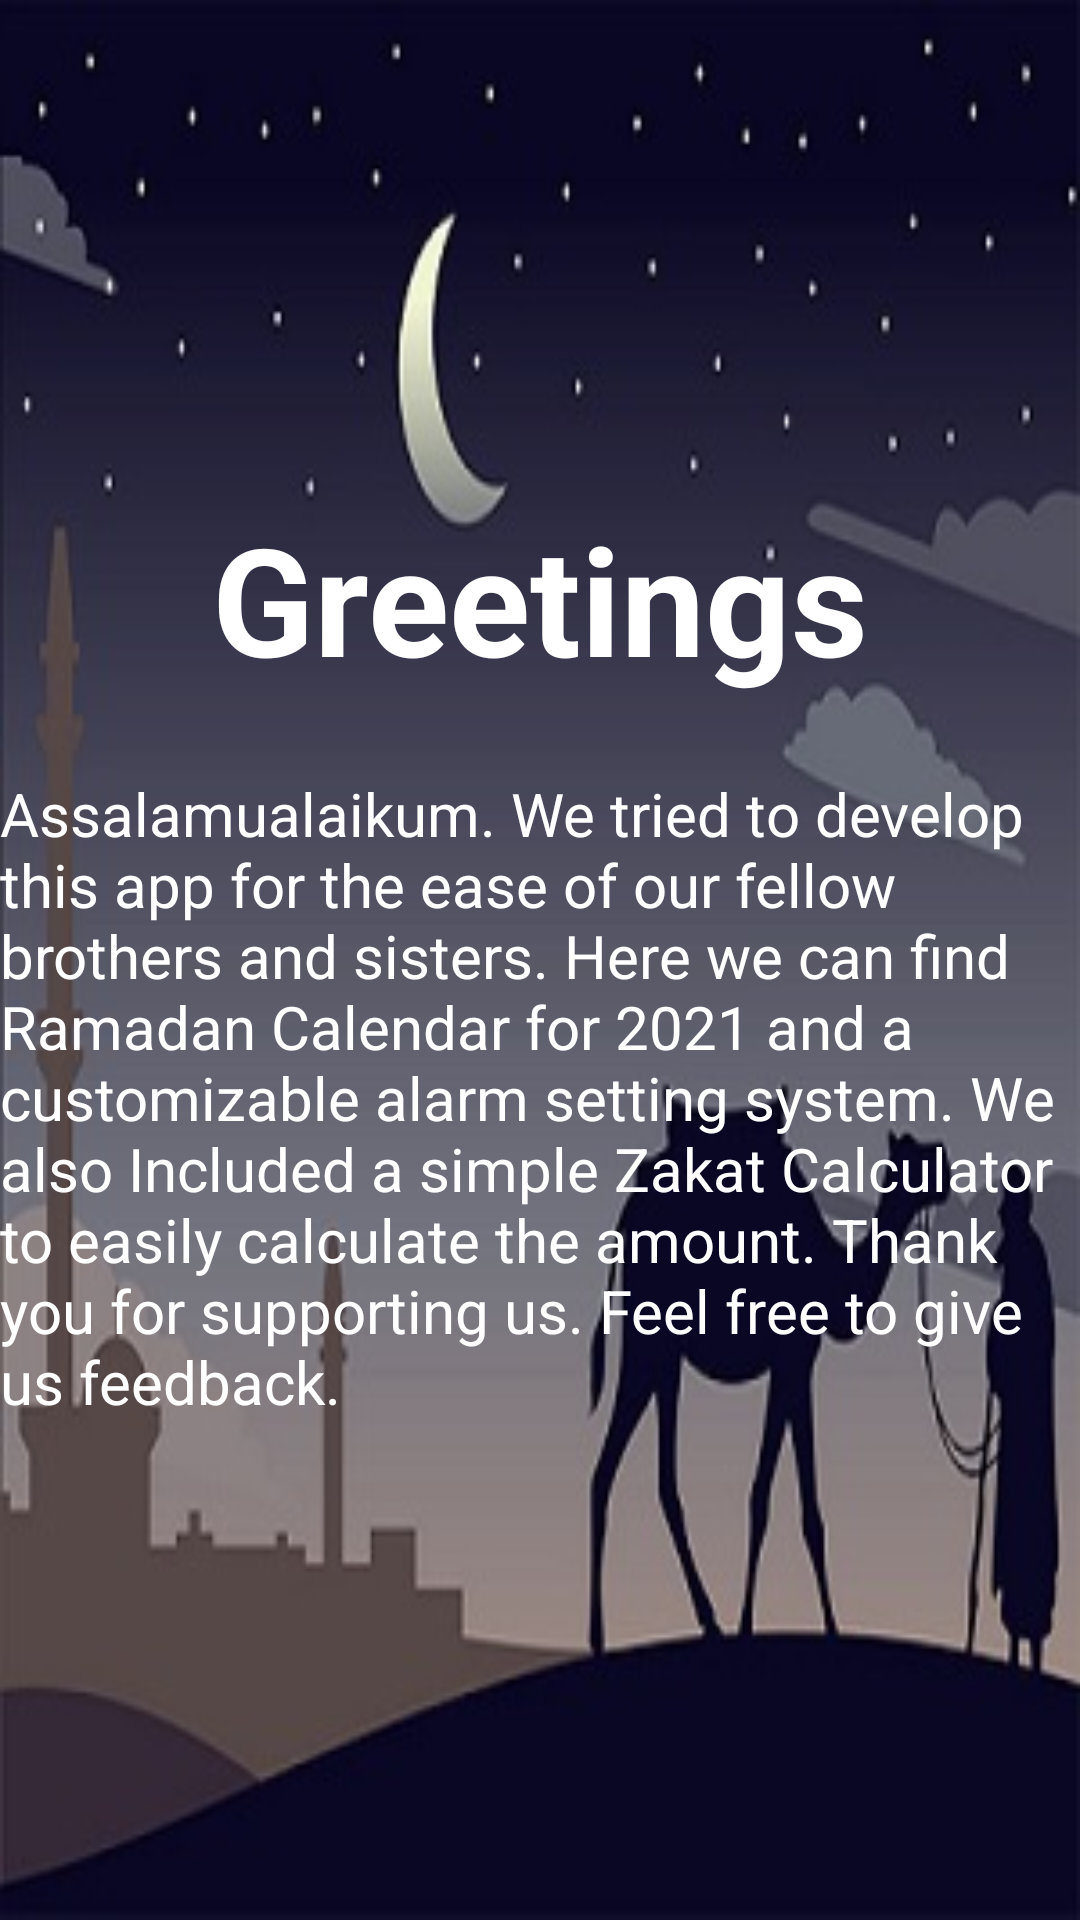

Here is an Android app screen rendered from its layout file. Give the layout XML and the strings, colors and styles it references.
<!-- AndroidManifest.xml: application theme AppTheme -->
<!-- res/layout/activity_about.xml -->
<?xml version="1.0" encoding="utf-8"?>
<LinearLayout xmlns:android="http://schemas.android.com/apk/res/android"
    xmlns:app="http://schemas.android.com/apk/res-auto"
    xmlns:tools="http://schemas.android.com/tools"
    android:layout_width="match_parent"
    android:layout_height="match_parent"
    tools:context=".About"
    android:gravity="center"
    android:orientation="vertical"
    android:background="@drawable/p">

    <TextView
        android:layout_width="wrap_content"
        android:layout_height="wrap_content"
        android:text="Greetings"
        android:textSize="50dp"
        android:textColor="#ffffff"
        android:textStyle="bold"
        android:layout_marginBottom="25dp"/>

    <TextView
        android:layout_width="wrap_content"
        android:layout_height="wrap_content"
        android:text="@string/about"
        android:textColor="#ffffff"
        android:textSize="20dp"/>


</LinearLayout>
<!-- resources referenced by this layout -->
<resources>
  <!-- drawable p: jpg bitmap (drawable, 23798 bytes) -->
  <string name="about">Assalamualaikum.
      We tried to develop this app for the ease of our fellow brothers and sisters. Here we can find
       Ramadan Calendar for 2021 and a customizable alarm setting system. We also Included a simple Zakat
       Calculator to easily calculate the amount.
      Thank you for supporting us. Feel free to give us feedback.</string>
  <style name="AppTheme" parent="Theme.AppCompat.Light.DarkActionBar">
          
          <item name="colorPrimary">#FFD700</item>
          <item name="colorPrimaryDark">#FB9703</item>
          <item name="colorAccent">#FB9703</item>
      </style>
</resources>
